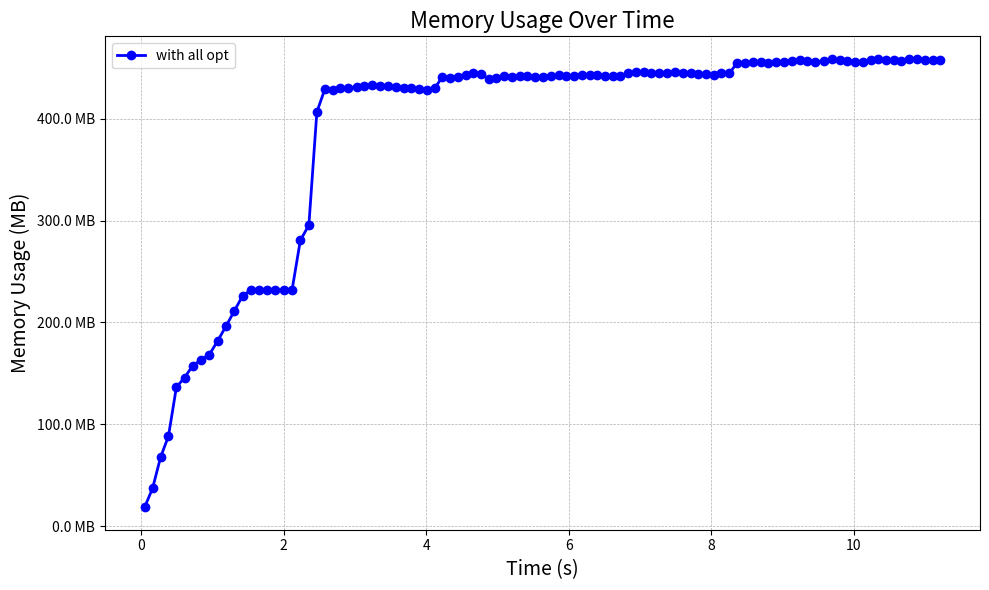

Recreate this plot in Python.
import matplotlib.pyplot as plt
from matplotlib.ticker import FuncFormatter

# Sample data, replace this with your actual data
memory_log = {
    "with all opt": [[0.050140442, 18872], [0.162401403, 38040], [0.274808354, 69264], [0.384969505, 90436],
                     [0.496301064, 139620], [0.611033351, 149300], [0.724517419, 161212], [0.84159792, 167176],
                     [0.959336644, 172456], [1.075227888, 186188], [1.1924553, 200972], [1.308997421, 216284],
                     [1.425876989, 231596], [1.542312678, 237364], [1.6538338160000001, 237364],
                     [1.7704422050000002, 237364], [1.886532139, 237364], [2.002174324, 237364], [2.118925544, 237364],
                     [2.235420063, 287312], [2.3548039210000002, 302556], [2.467121581, 416300], [2.578182876, 439096],
                     [2.686566172, 438772], [2.7941013789999998, 440604], [2.906132113, 440184], [3.023285342, 441936],
                     [3.135325571, 442224], [3.245023464, 443404], [3.354455546, 442940], [3.464556558, 442492],
                     [3.574903441, 441596], [3.682942486, 440568], [3.7942856000000003, 440504], [3.901109951, 439360],
                     [4.011331285, 438912], [4.11849316, 440068], [4.228043233, 451536], [4.335476977, 450932],
                     [4.446344116, 451804], [4.55336098, 453540], [4.663194285, 455392], [4.770195428, 455016],
                     [4.880081225, 449076], [4.987075522, 450912], [5.097966694, 452300], [5.20453793, 451540],
                     [5.312908156, 452948], [5.420247292, 452052], [5.528487856, 451604], [5.636604251, 451156],
                     [5.748680914, 452880], [5.858671093, 453144], [5.966319229, 452248], [6.073323568, 452760],
                     [6.181752031, 453336], [6.292698444, 453592], [6.403879722, 453144], [6.510719176, 452252],
                     [6.61704133, 452956], [6.724829514, 452508], [6.834465099, 455964], [6.944170493, 456604],
                     [7.053910553, 456156], [7.161698358, 455648], [7.268737687, 455840], [7.377555495, 455392],
                     [7.489367331, 456156], [7.600017368, 455740], [7.710595002, 455292], [7.81759085, 454416],
                     [7.925776069, 454204], [8.032343577, 453760], [8.142774571, 455848], [8.25351653, 455152],
                     [8.362645298, 465748], [8.473494108, 466004], [8.583371172, 466104], [8.693718414, 466484],
                     [8.800828892, 466032], [8.908079508, 466616], [9.016430535, 467012], [9.127949017, 467836],
                     [9.238323449, 468212], [9.346139533, 467640], [9.453306842, 466784], [9.582641379, 467492],
                     [9.692633804, 469172], [9.802341191, 468592], [9.909853082, 467340], [10.01654275, 466892],
                     [10.123155202, 466828], [10.234553863, 468360], [10.34440348, 469840], [10.451477071, 468944],
                     [10.558416773, 468496], [10.667062442, 468048], [10.779078642, 469712],
                     [10.889490844000001, 469840], [10.996739527, 468948], [11.104075186, 468500],
                     [11.212276324, 468116]],
    # "w/o state cache": [],
    # "w/o memory sharing": [
    #     [0.0144259, 20804], [1.030951876, 184876], [2.909390436, 314468], [4.738563242, 315680],
    #     [6.553871011, 317364], [8.392857958, 319112], [9.408757094, 320844], [11.25468476, 323972],
    #     [13.08372853, 326176], [14.921665195, 327536], [16.741873756, 329992], [18.577636054, 331960],
    #     [20.396168183, 334424]
    # ],
    # "w/o all opt": [
    #     [0.0144259, 20804], [1.030951876, 184876], [2.909390436, 314468], [4.738563242, 315680],
    #     [6.553871011, 317364], [8.392857958, 319112], [9.408757094, 320844], [11.25468476, 323972],
    #     [13.08372853, 326176], [14.921665195, 327536], [16.741873756, 329992], [18.577636054, 331960],
    #     [20.396168183, 334424]
    # ],
}


# Helper function for formatting the y-axis
def mb_formatter(x, pos):
    return '{:.1f} MB'.format(x)


# Set up the plot
fig, ax = plt.subplots(figsize=(10, 6))

# Define colors for different lines
colors = ['blue', 'green', 'red', 'purple']
# Define line styles for different lines
line_styles = ['-', '--', '-.', ':']

# Plot each configuration
for (label, data), color, line_style in zip(memory_log.items(), colors, line_styles):
    # Convert memory usage to MB
    timestamps = [x[0] for x in data]
    memory_usage = [x[1] / 1024 for x in data]  # Convert KB to MB

    ax.plot(timestamps, memory_usage, label=label, color=color, linestyle=line_style, marker='o', linewidth=2)

# Formatting the y-axis
ax.yaxis.set_major_formatter(FuncFormatter(mb_formatter))

# Adding labels and title
ax.set_xlabel('Time (s)', fontsize=14)
ax.set_ylabel('Memory Usage (MB)', fontsize=14)
ax.set_title('Memory Usage Over Time', fontsize=16)
ax.grid(True, linestyle='--', linewidth=0.5)

# Show legend
ax.legend()

# Display the plot
plt.tight_layout()
plt.show()
